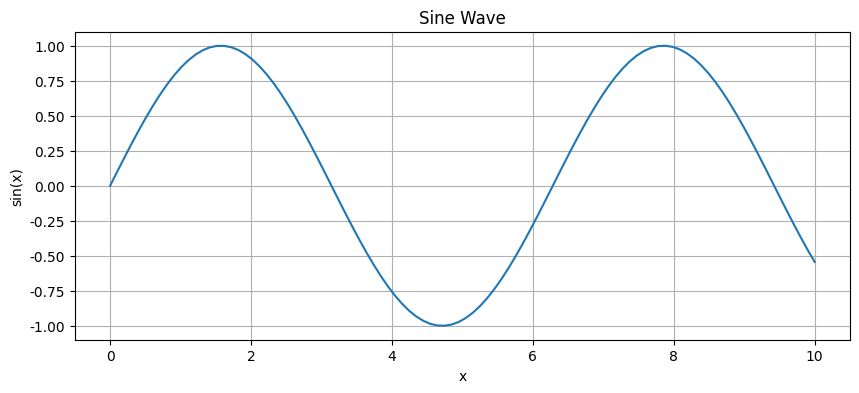
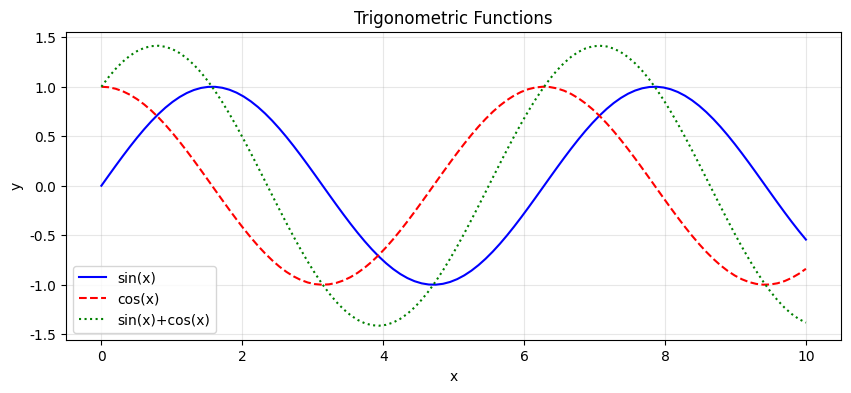
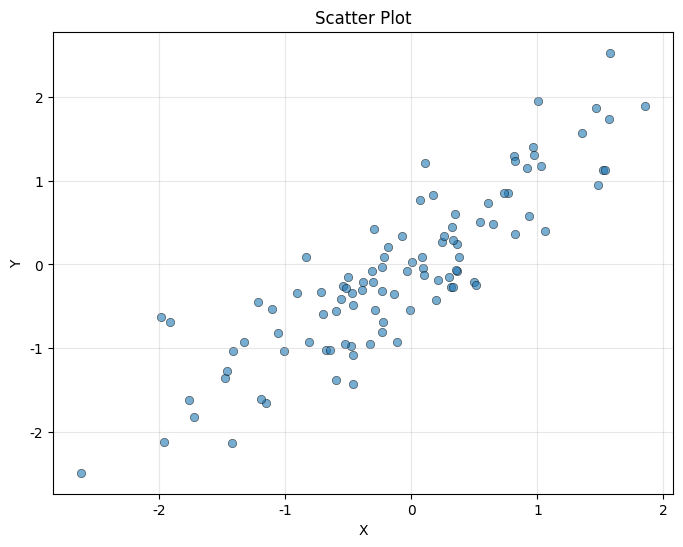
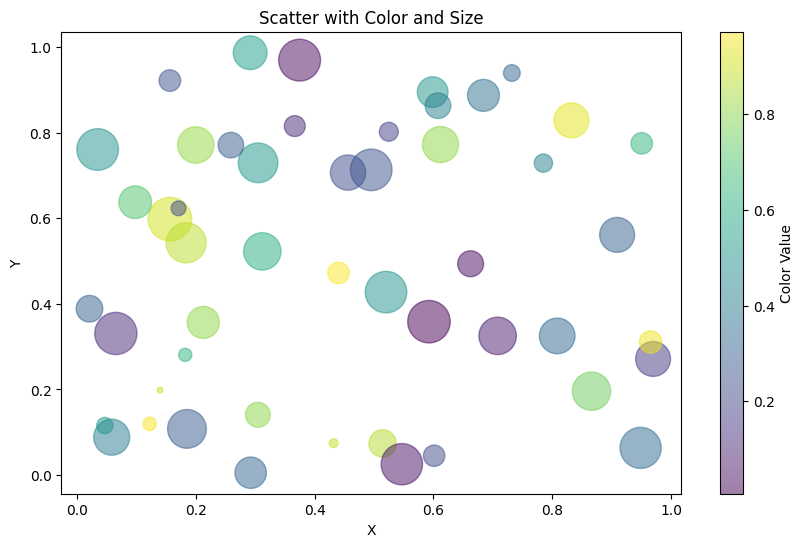
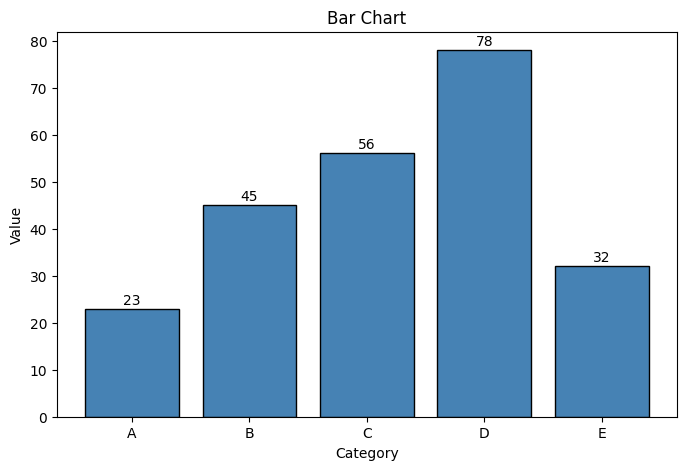
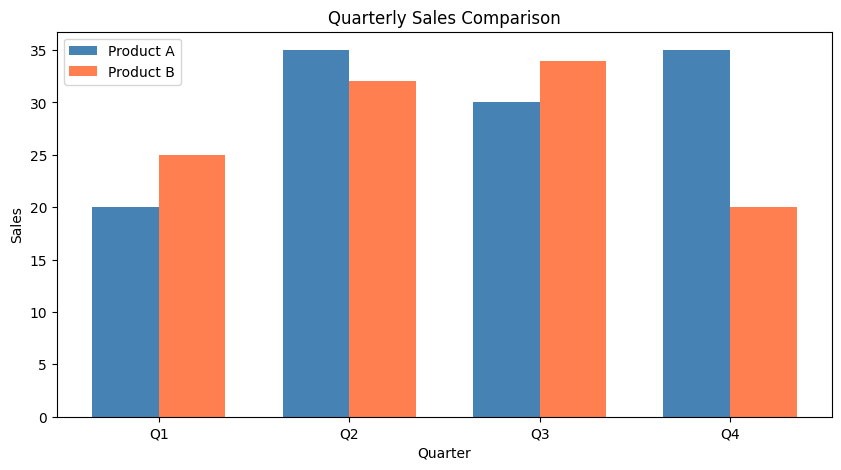
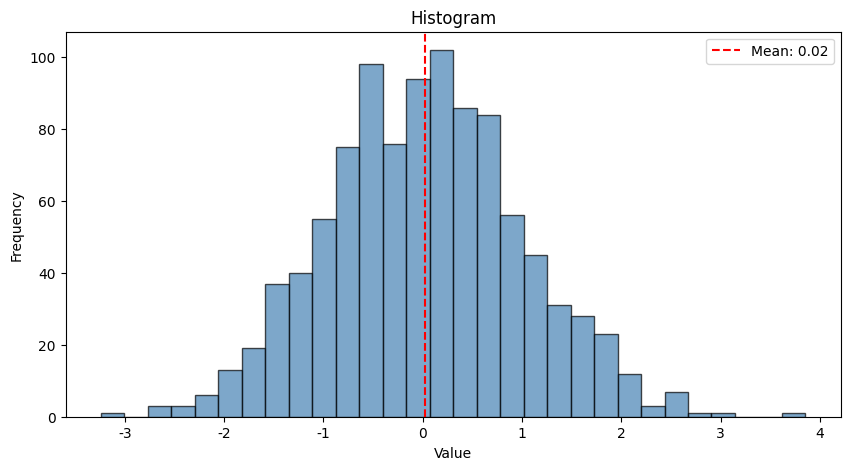
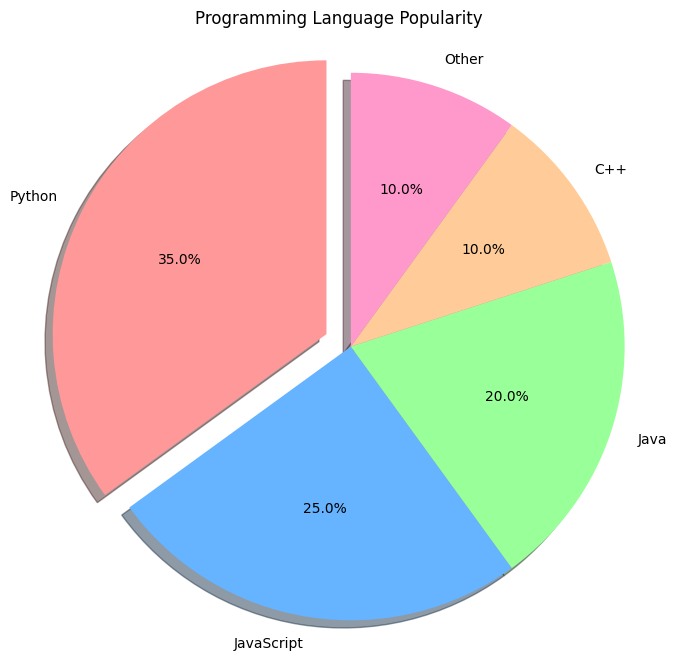
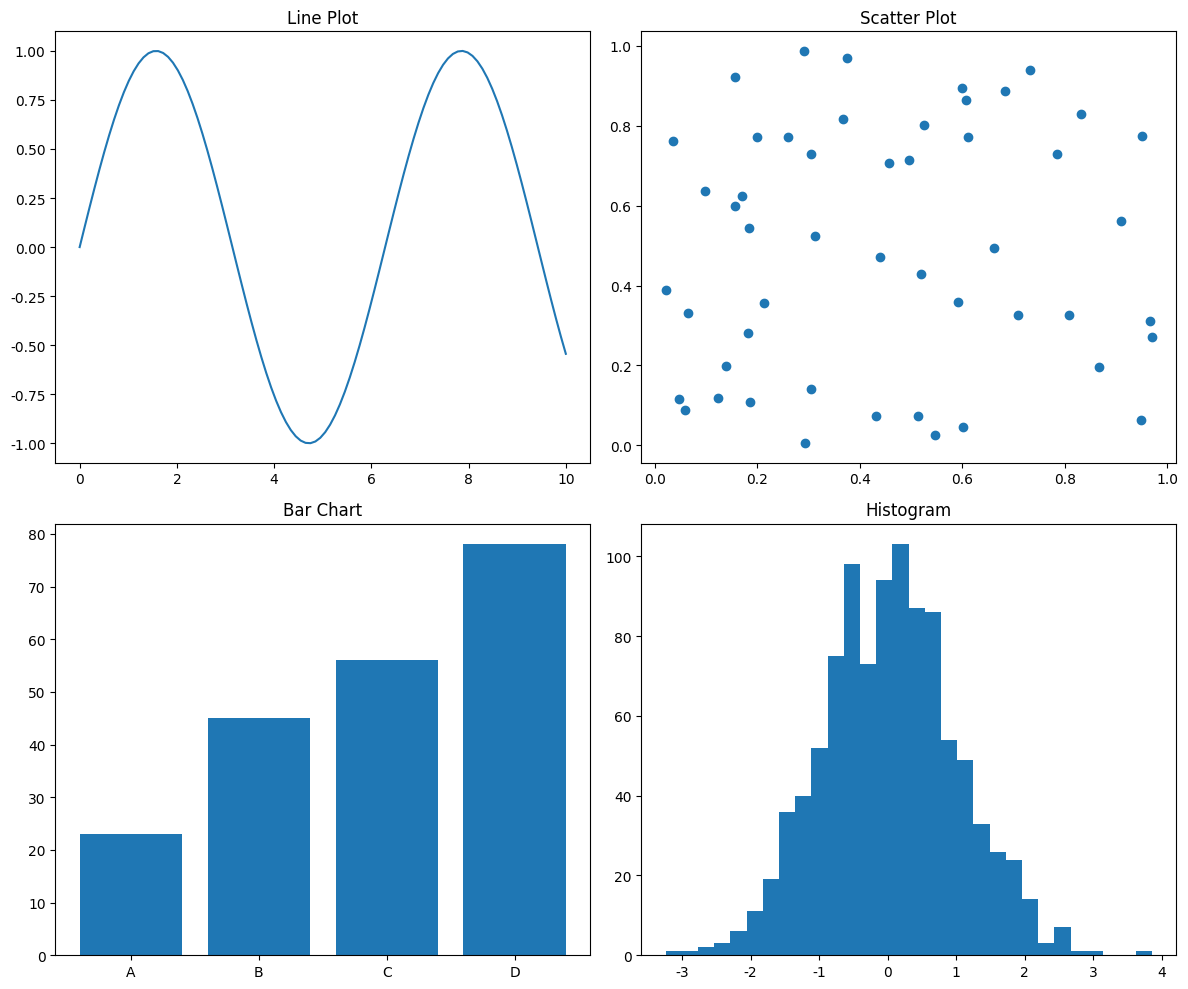
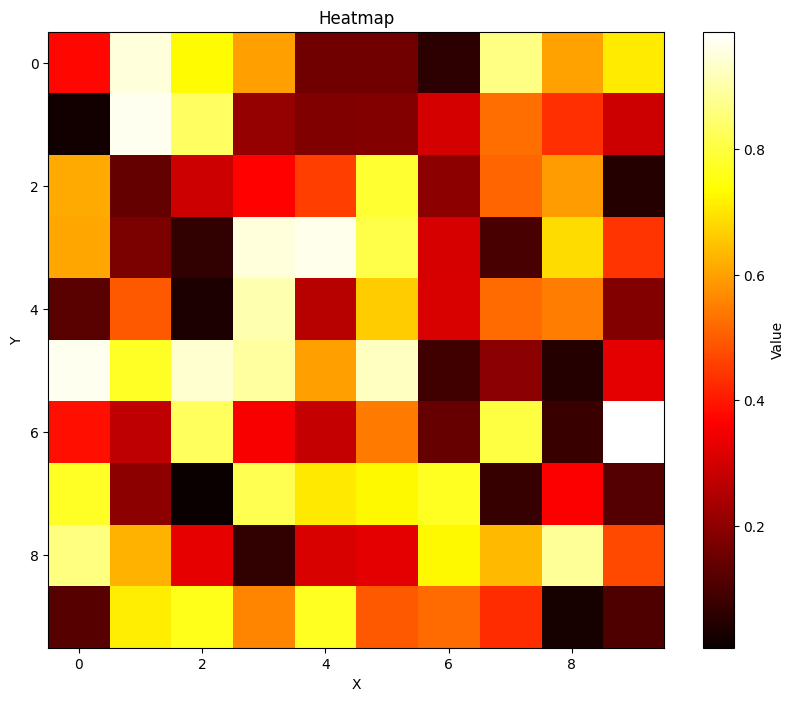
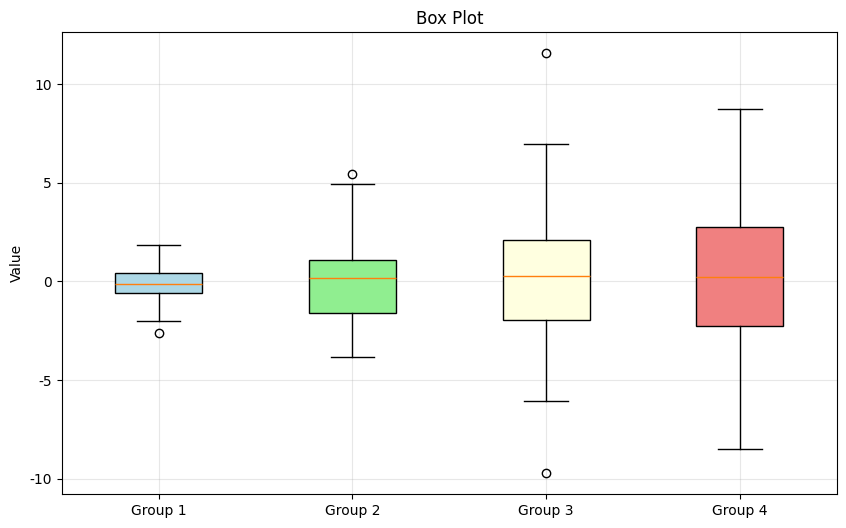
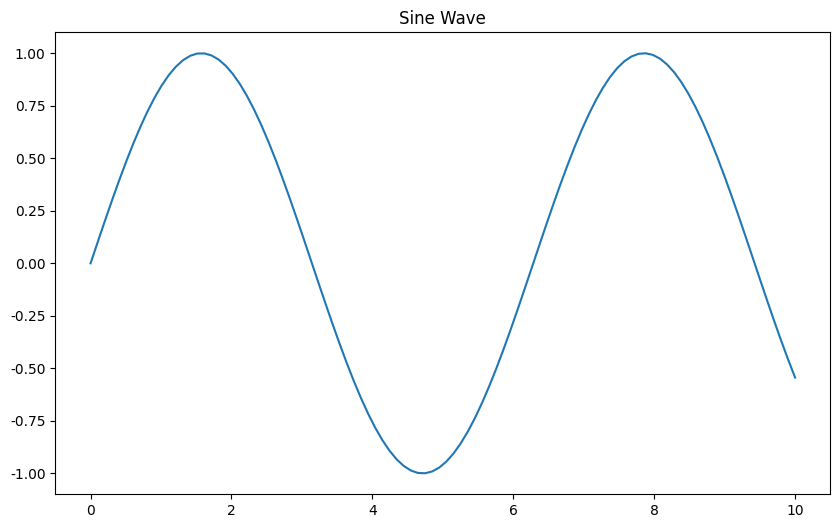

Source code (Python) for these figures, in order:
import matplotlib.pyplot as plt
import numpy as np
import pandas as pd

# 设置中文字体（如需要）
plt.rcParams['font.sans-serif'] = ['SimHei', 'Arial Unicode MS']
plt.rcParams['axes.unicode_minus'] = False

print(f"Matplotlib 版本: {plt.matplotlib.__version__}")

# 简单折线图
x = np.linspace(0, 10, 100)
y = np.sin(x)

plt.figure(figsize=(10, 4))
plt.plot(x, y)
plt.title('Sine Wave')
plt.xlabel('x')
plt.ylabel('sin(x)')
plt.grid(True)
plt.show()

# 多条线
x = np.linspace(0, 10, 100)

plt.figure(figsize=(10, 4))
plt.plot(x, np.sin(x), label='sin(x)', color='blue', linestyle='-')
plt.plot(x, np.cos(x), label='cos(x)', color='red', linestyle='--')
plt.plot(x, np.sin(x) + np.cos(x), label='sin(x)+cos(x)', color='green', linestyle=':')

plt.title('Trigonometric Functions')
plt.xlabel('x')
plt.ylabel('y')
plt.legend()
plt.grid(True, alpha=0.3)
plt.show()

# 基本散点图
np.random.seed(42)
x = np.random.randn(100)
y = x + np.random.randn(100) * 0.5

plt.figure(figsize=(8, 6))
plt.scatter(x, y, alpha=0.6, edgecolors='black', linewidth=0.5)
plt.title('Scatter Plot')
plt.xlabel('X')
plt.ylabel('Y')
plt.grid(True, alpha=0.3)
plt.show()

# 带颜色和大小的散点图
np.random.seed(42)
n = 50
x = np.random.rand(n)
y = np.random.rand(n)
colors = np.random.rand(n)
sizes = np.random.rand(n) * 1000

plt.figure(figsize=(10, 6))
scatter = plt.scatter(x, y, c=colors, s=sizes, alpha=0.5, cmap='viridis')
plt.colorbar(scatter, label='Color Value')
plt.title('Scatter with Color and Size')
plt.xlabel('X')
plt.ylabel('Y')
plt.show()

# 基本柱状图
categories = ['A', 'B', 'C', 'D', 'E']
values = [23, 45, 56, 78, 32]

plt.figure(figsize=(8, 5))
plt.bar(categories, values, color='steelblue', edgecolor='black')
plt.title('Bar Chart')
plt.xlabel('Category')
plt.ylabel('Value')

# 添加数值标签
for i, v in enumerate(values):
    plt.text(i, v + 1, str(v), ha='center')

plt.show()

# 分组柱状图
categories = ['Q1', 'Q2', 'Q3', 'Q4']
product_a = [20, 35, 30, 35]
product_b = [25, 32, 34, 20]

x = np.arange(len(categories))
width = 0.35

plt.figure(figsize=(10, 5))
plt.bar(x - width/2, product_a, width, label='Product A', color='steelblue')
plt.bar(x + width/2, product_b, width, label='Product B', color='coral')

plt.xlabel('Quarter')
plt.ylabel('Sales')
plt.title('Quarterly Sales Comparison')
plt.xticks(x, categories)
plt.legend()
plt.show()

# 基本直方图
np.random.seed(42)
data = np.random.randn(1000)

plt.figure(figsize=(10, 5))
plt.hist(data, bins=30, color='steelblue', edgecolor='black', alpha=0.7)
plt.title('Histogram')
plt.xlabel('Value')
plt.ylabel('Frequency')
plt.axvline(data.mean(), color='red', linestyle='--', label=f'Mean: {data.mean():.2f}')
plt.legend()
plt.show()

# 饼图
labels = ['Python', 'JavaScript', 'Java', 'C++', 'Other']
sizes = [35, 25, 20, 10, 10]
explode = (0.1, 0, 0, 0, 0)  # 突出显示第一块
colors = ['#ff9999', '#66b3ff', '#99ff99', '#ffcc99', '#ff99cc']

plt.figure(figsize=(8, 8))
plt.pie(sizes, explode=explode, labels=labels, colors=colors,
        autopct='%1.1f%%', shadow=True, startangle=90)
plt.title('Programming Language Popularity')
plt.axis('equal')
plt.show()

# 多子图
fig, axes = plt.subplots(2, 2, figsize=(12, 10))

# 折线图
x = np.linspace(0, 10, 100)
axes[0, 0].plot(x, np.sin(x))
axes[0, 0].set_title('Line Plot')

# 散点图
np.random.seed(42)
axes[0, 1].scatter(np.random.rand(50), np.random.rand(50))
axes[0, 1].set_title('Scatter Plot')

# 柱状图
axes[1, 0].bar(['A', 'B', 'C', 'D'], [23, 45, 56, 78])
axes[1, 0].set_title('Bar Chart')

# 直方图
axes[1, 1].hist(np.random.randn(1000), bins=30)
axes[1, 1].set_title('Histogram')

plt.tight_layout()
plt.show()

# 热力图
np.random.seed(42)
data = np.random.rand(10, 10)

plt.figure(figsize=(10, 8))
plt.imshow(data, cmap='hot', interpolation='nearest')
plt.colorbar(label='Value')
plt.title('Heatmap')
plt.xlabel('X')
plt.ylabel('Y')
plt.show()

# 箱线图
np.random.seed(42)
data = [np.random.normal(0, std, 100) for std in range(1, 5)]

plt.figure(figsize=(10, 6))
bp = plt.boxplot(data, labels=['Group 1', 'Group 2', 'Group 3', 'Group 4'],
                  patch_artist=True)

colors = ['lightblue', 'lightgreen', 'lightyellow', 'lightcoral']
for patch, color in zip(bp['boxes'], colors):
    patch.set_facecolor(color)

plt.title('Box Plot')
plt.ylabel('Value')
plt.grid(True, alpha=0.3)
plt.show()

# 保存图表
x = np.linspace(0, 10, 100)
plt.figure(figsize=(10, 6))
plt.plot(x, np.sin(x))
plt.title('Sine Wave')

# 保存为不同格式
plt.savefig('plot.png', dpi=300, bbox_inches='tight')
print("图表已保存")

plt.show()

# 清理
import os
os.remove('plot.png')

# 在这里编写代码
